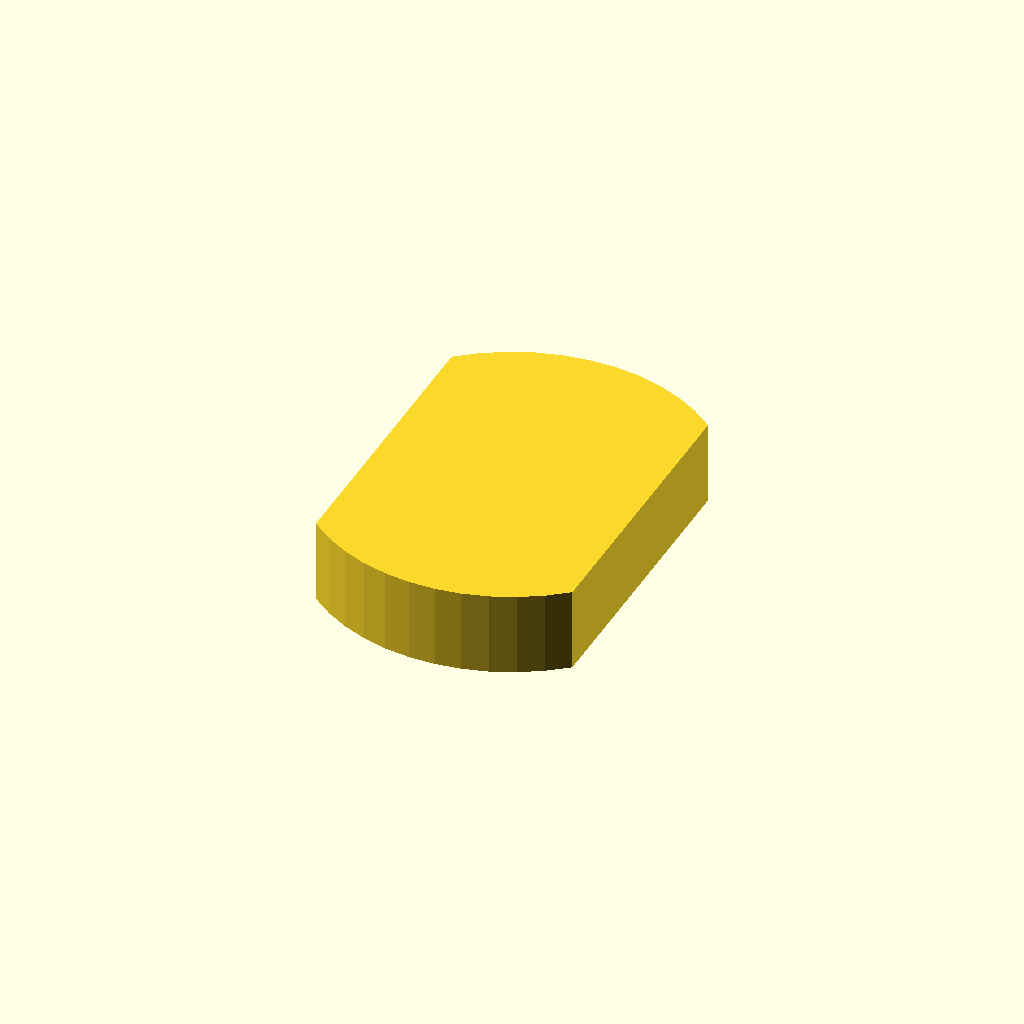
Cell 1: rendered with the file's own defaults.
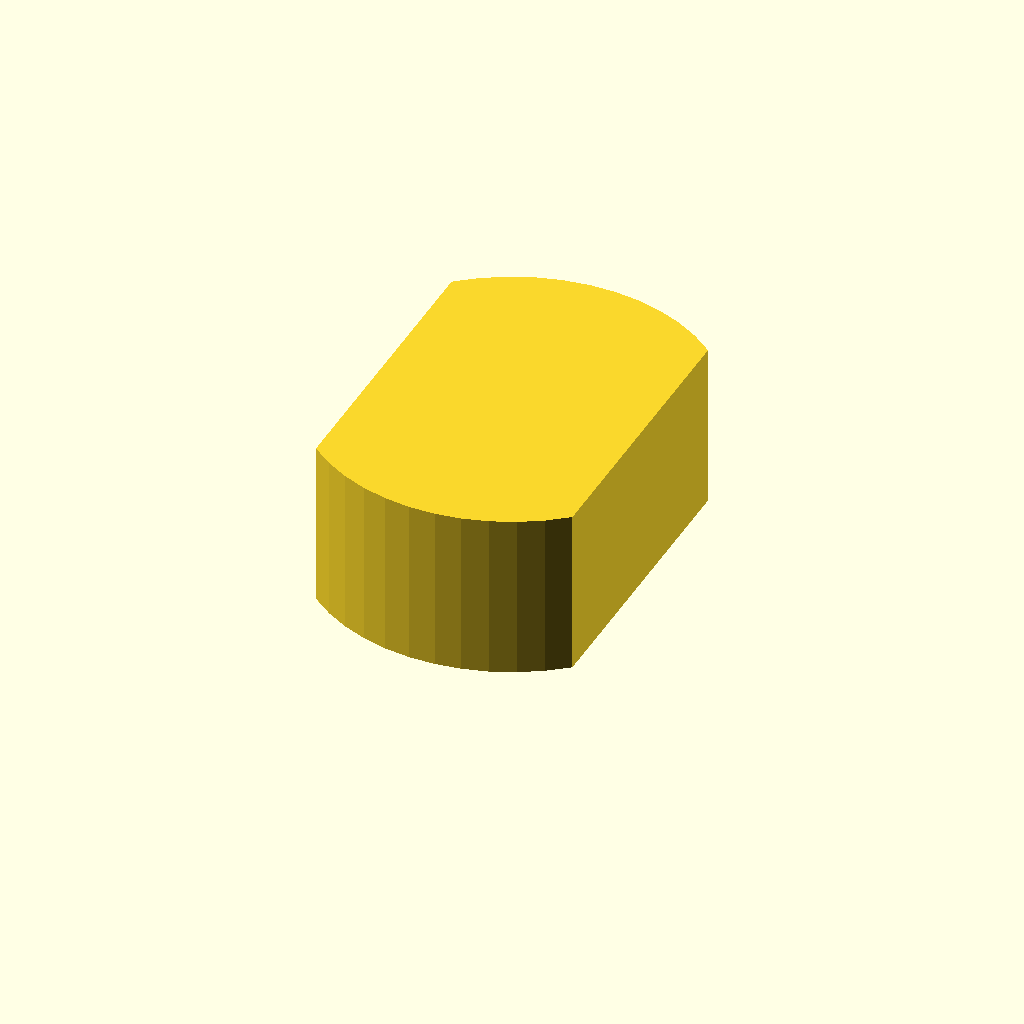
Cell 2: the same model with profile_height = 12.
One fixed orthographic camera (rotation 55°, 0°, 25°; colour scheme Cornfield) for every cell.
OpenSCAD source file optional_data/data/sketch1/eccentrics/part_0043.scad:
$fn = 32;

// ----------------------------------------------------------------------
// Eccentric disc: double_d, 6 mm thick
// ----------------------------------------------------------------------

// --- parameters (mm) ---
profile_height = 6;       // extrusion height
profile_points = 24;      // points of the closed outline

profile = [[18.52, 24.47], [17.065, 25.593], [15.474, 26.515], [13.777, 27.221], [12.002, 27.699], [10.179, 27.94], [8.341, 27.94], [6.518, 27.699], [4.743, 27.221], [3.046, 26.515], [1.456, 25.593], [0, 24.47], [0, 3.47], [1.456, 2.347], [3.046, 1.425], [4.743, 0.718], [6.518, 0.241], [8.341, 0], [10.179, 0], [12.002, 0.241], [13.777, 0.718], [15.474, 1.425], [17.065, 2.347], [18.52, 3.47]];  // single closed polygon, 24 points, counter clockwise

// --- the one profile operation ---
linear_extrude(height = profile_height) polygon(points = profile);
Customizer parameters (derived from the source; name, type, default, range or options):
profile_height: number, default 6
profile_points: number, default 24
